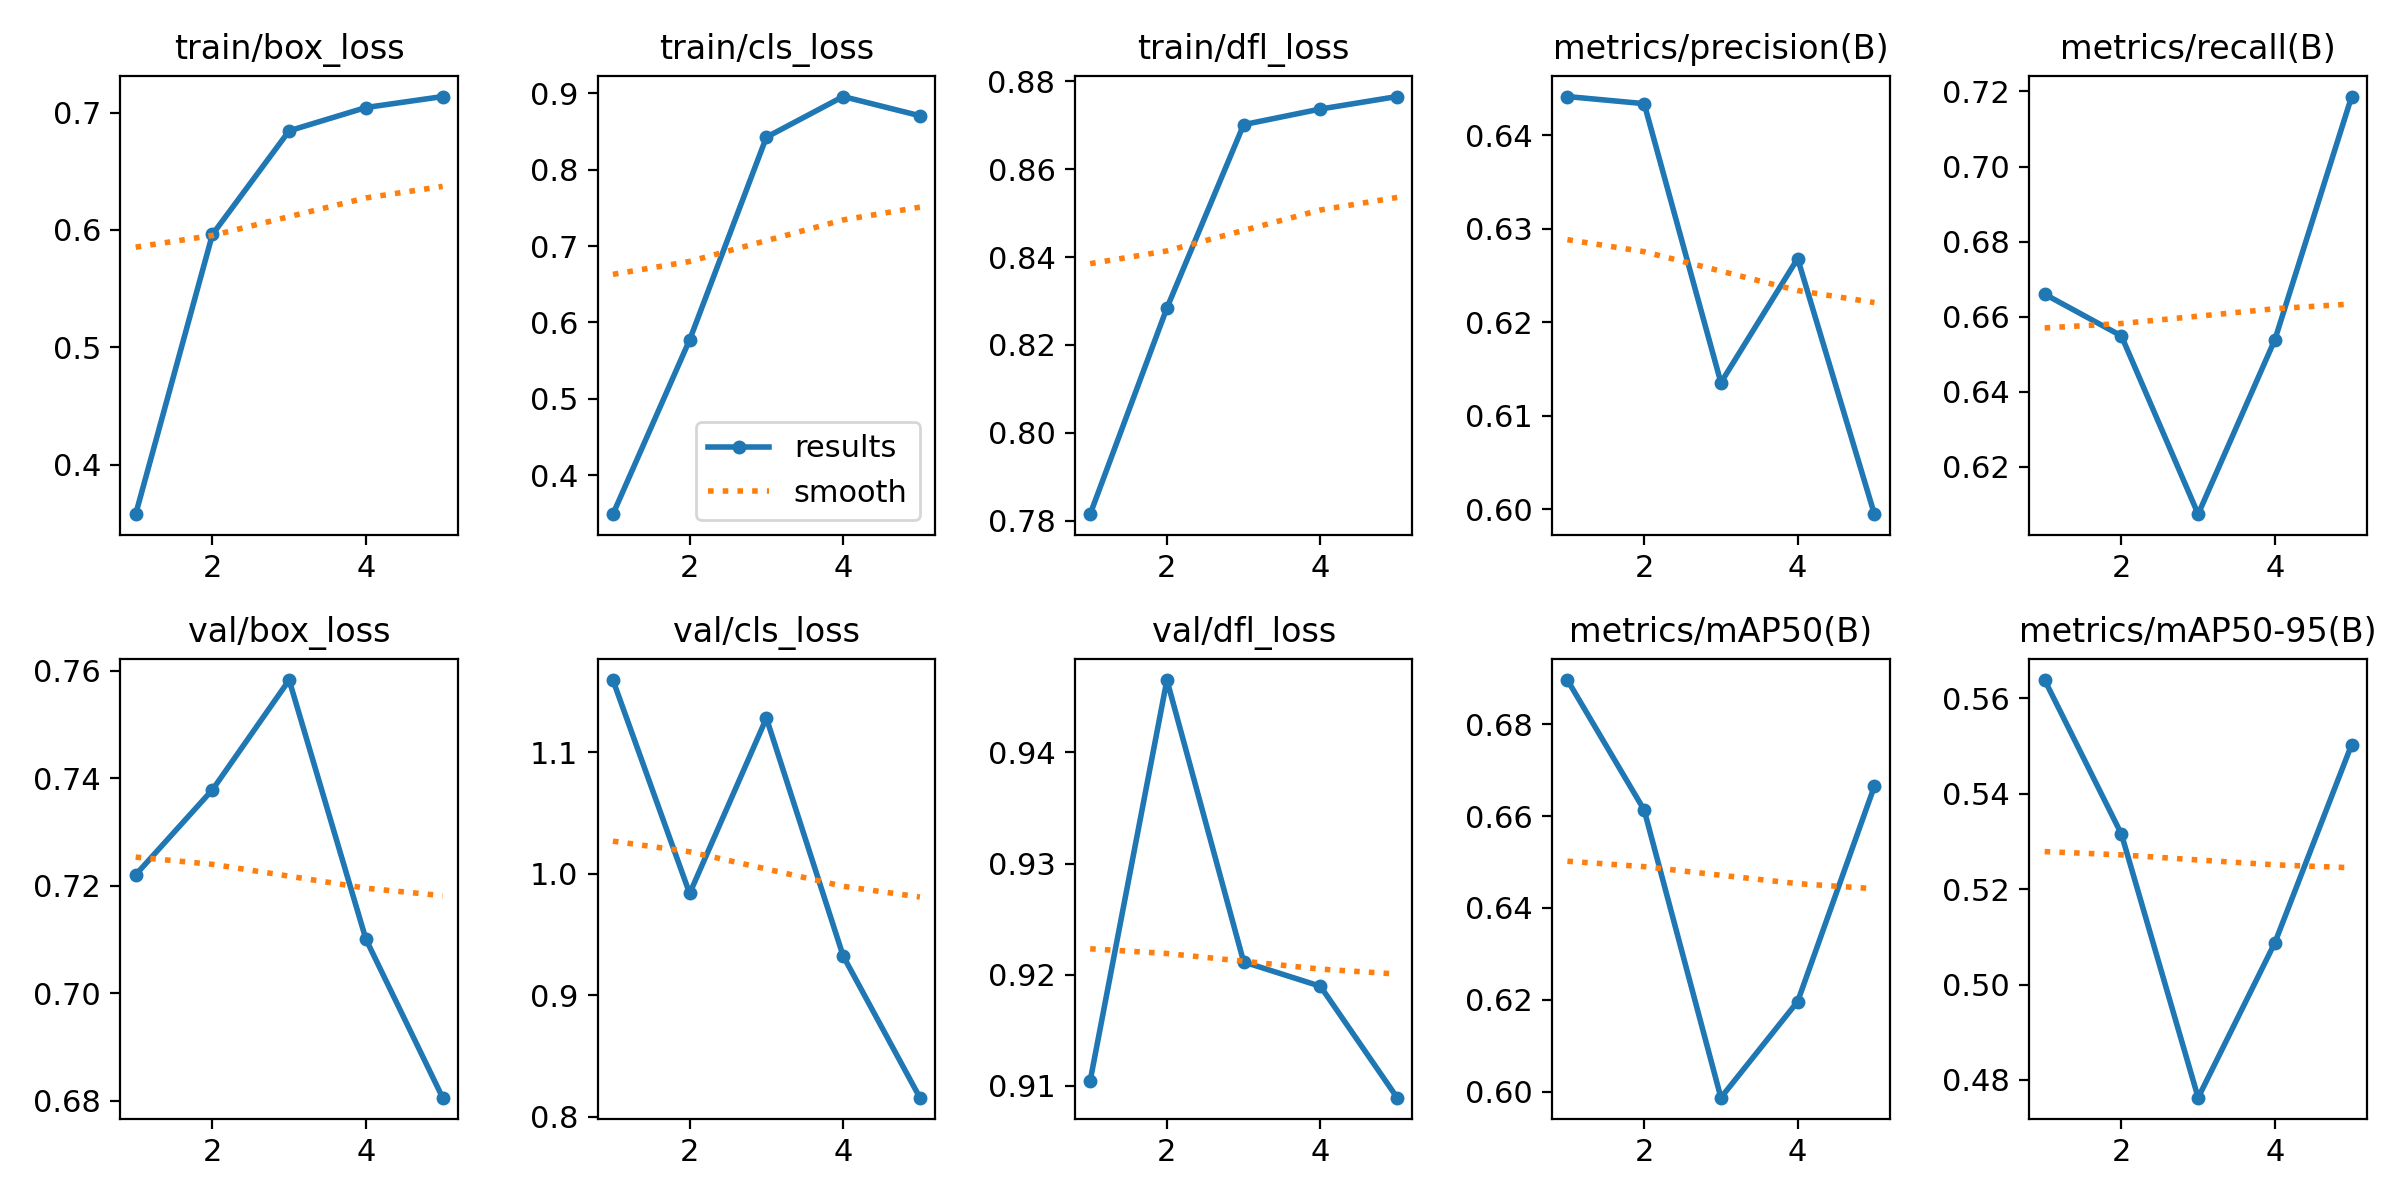

The file beside this chart, header and first rows:
epoch, time, train/box_loss, train/cls_loss, train/dfl_loss, metrics/precision(B), metrics/recall(B), metrics/mAP50(B), metrics/mAP50-95(B), val/box_loss, val/cls_loss, val/dfl_loss, lr/pg0, lr/pg1, lr/pg2
1, -54.82, 0.3578, 0.3491, 0.7815, 0.6441, 0.666, 0.6896, 0.5638, 0.7221, 1.16, 0.9105, 0.0005536, 0.0005536, 0.0005536
2, -20.9, 0.5962, 0.5772, 0.8284, 0.6433, 0.6549, 0.6613, 0.5315, 0.7379, 0.9838, 0.9465, 0.0008897, 0.0008897, 0.0008897
3, 12.76, 0.6845, 0.8424, 0.8701, 0.6136, 0.6074, 0.5987, 0.4763, 0.7583, 1.128, 0.9212, 0.001006, 0.001006, 0.001006
4, 46.55, 0.7044, 0.8956, 0.8737, 0.6268, 0.6539, 0.6196, 0.5088, 0.7101, 0.9324, 0.919, 0.0006768, 0.0006768, 0.0006768
5, 80.82, 0.7137, 0.8704, 0.8765, 0.5995, 0.7187, 0.6665, 0.5503, 0.6806, 0.8157, 0.9089, 0.0003467, 0.0003467, 0.0003467
